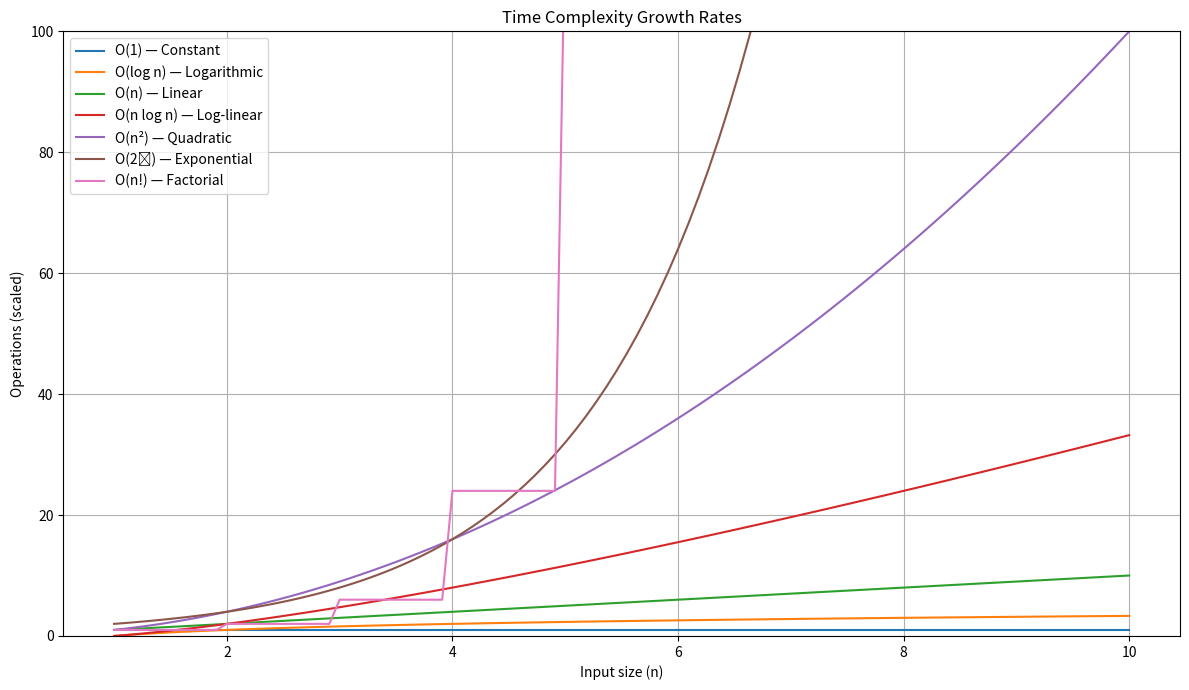

Here is the Python script that generated this plot:
import matplotlib.pyplot as plt
import numpy as np
import math

# Sample input sizes
n = np.linspace(1, 10, 100)

# Time complexity functions
O_1 = np.ones_like(n)
O_log_n = np.log2(n)
O_n = n
O_n_log_n = n * np.log2(n)
O_n2 = n**2
O_2n = 2**n
O_nf = [math.factorial(int(i)) if i <= 10 else float('nan') for i in n]

# Plot
plt.figure(figsize=(12, 7))
plt.plot(n, O_1, label='O(1) — Constant')
plt.plot(n, O_log_n, label='O(log n) — Logarithmic')
plt.plot(n, O_n, label='O(n) — Linear')
plt.plot(n, O_n_log_n, label='O(n log n) — Log-linear')
plt.plot(n, O_n2, label='O(n²) — Quadratic')
plt.plot(n, O_2n, label='O(2ⁿ) — Exponential')
plt.plot(n, O_nf, label='O(n!) — Factorial')

plt.ylim(0, 100)
plt.title('Time Complexity Growth Rates')
plt.xlabel('Input size (n)')
plt.ylabel('Operations (scaled)')
plt.legend()
plt.grid(True)
plt.tight_layout()

# Save and show the plot
plt.savefig("time_complexity_chart.png")
plt.show()
